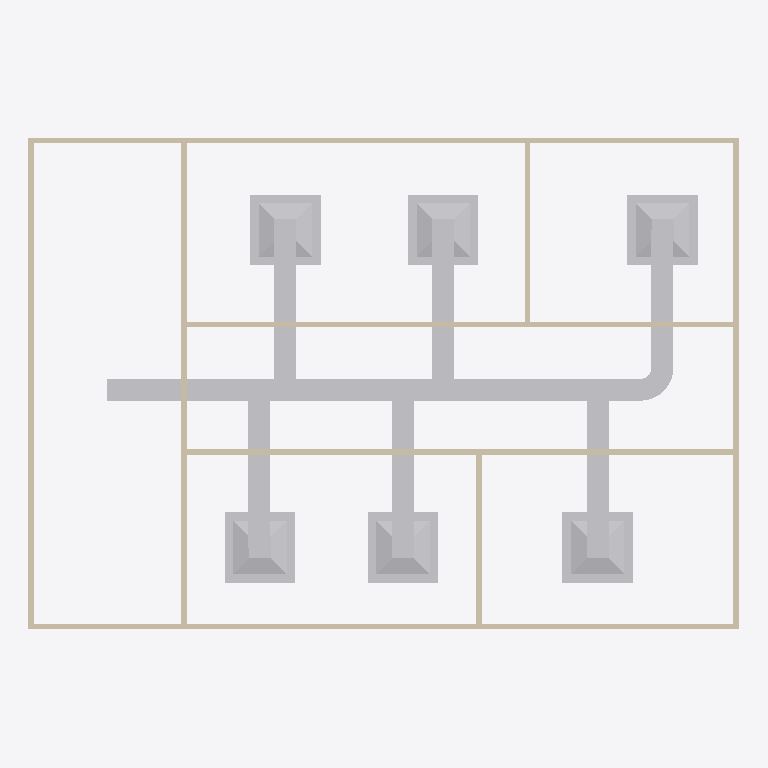
Plan cut of the same IFC building model at storey 'DUCTING' (level 2.80 m, cut at 4.20 m), seen from above with north up, elements coloured by IFC class: 20 other elements (light grey), 9 walls (beige). Cut surfaces are drawn darker.
Extent 13.0 m × 9.0 m × 3.1 m (x, y, z). Storeys (2): GF at 0.00 m; DUCTING at 2.80 m. Elements (45): 9 IfcWall, 8 IfcDuctSegment, 8 IfcWindow, 6 IfcAirTerminalBox, 6 IfcDoor, 6 IfcDuctFitting, 1 IfcDistributionControlElement, 1 IfcSlab.

HEADER;
FILE_DESCRIPTION(('ViewDefinition[DesignTransferView]'),'2;1');
FILE_NAME('s08-discussion.ifc','2026-10-26T09:21:00+08:00',(''),(''),'IfcOpenShell 0.8.5-post1','Bonsai 0.8.5-post1','Nobody');
FILE_SCHEMA(('IFC4'));
ENDSEC;
DATA;
#1=IFCPROJECT('1l4KqzPg9APwJzTSXJnQbj',$,'My Project',$,$,$,$,(#14,#26),#9);
#31=IFCSITE('1GKO1AHKzA0wLUP9eqTgJt',$,'My Site',$,$,#54,$,$,$,$,$,$,$,$);
#37=IFCBUILDING('3iGBFCdRn6GBXfLBPvPWqx',$,'My Building',$,$,#60,$,$,$,$,$,$);
#43=IFCBUILDINGSTOREY('3DIsCg3OD5tPov22C1m$7R',$,'GF',$,$,#4074,$,$,$,$);
#4691=IFCBUILDINGSTOREY('1hZIsY5Ur53eS1YcZrnCWy',$,'DUCTING',$,$,#4712,$,$,$,$);
#4718=IFCDUCTSEGMENT('3cH1BssITFa9_XwQj$$WJK',$,'DuctSegment',$,$,#6547,#4731,$,$);
#6095=IFCAIRTERMINALBOX('3so7Fa979ECfnB4cdHhwWA',$,'Plane',$,$,#6557,#6101,$,.CONSTANTFLOW.);
#5182=IFCAIRTERMINALBOX('14wN0_mULDKgcbmbD0GdBb',$,'Plane',$,$,#5988,#5188,$,.CONSTANTFLOW.);
#6042=IFCAIRTERMINALBOX('1CuC34fNTBhhiSwje6dV1T',$,'Plane',$,$,#6094,#6048,$,.CONSTANTFLOW.);
#5001=IFCAIRTERMINALBOX('18mkoDl51E5REw$ZG2sHQs',$,'Plane',$,$,#5128,#5002,$,.CONSTANTFLOW.);
#5989=IFCAIRTERMINALBOX('3qSyAF9tbCJPmzwceyhEWW',$,'Plane',$,$,#6041,#5995,$,.CONSTANTFLOW.);
#5129=IFCAIRTERMINALBOX('3JFnQrsZfCuApO9dFzlBlw',$,'Plane',$,$,#5181,#5135,$,.CONSTANTFLOW.);
#403=IFCWALL('3yv8chYx5EEwBHhGyf1Zs4',$,'Wall',$,$,#4099,#409,$,$);
#351=IFCWALL('3RVOxJKsTCJB_V_UMUMPxa',$,'Wall',$,$,#4084,#359,$,$);
#818=IFCWALL('2CPKk$7Tb6fe5J8lzPzOY2',$,'Wall',$,$,#4109,#824,$,$);
#428=IFCWALL('2lwt2gmIX6IRcOYTRzaebH',$,'Wall',$,$,#4079,#434,$,$);
#378=IFCWALL('3ZP57Q9Az01wBJKnOFnGN5',$,'Wall',$,$,#4094,#384,$,$);
#3213=IFCWALL('0FeqFxNRrCwArJWI7PrtrC',$,'Wall',$,$,#4124,#3224,$,$);
#5495=IFCDUCTSEGMENT('2hr8laANrCUwF1GxYYmKf4',$,'DuctSegment',$,$,#6567,#5529,$,$);
#6143=IFCDUCTSEGMENT('1Turnk9Kv9iui3KdnbnVN1',$,'DuctSegment',$,$,#6572,#6154,$,$);
#856=IFCWALL('3KElFtJBz6AASZfSSlIzPM',$,'Wall',$,$,#4104,#862,$,$);
#6183=IFCDUCTSEGMENT('2ZlTXI3MXCx94_j5_YThqj',$,'DuctSegment',$,$,#6577,#6217,$,$);
#6233=IFCDUCTSEGMENT('24Y0EgDdT1WuPgJ2CuEOHN',$,'DuctSegment',$,$,#6582,#6267,$,$);
#4810=IFCDUCTSEGMENT('00F6p6qJ94h84CjQVlWKdM',$,'DuctSegment',$,$,#4859,#4821,$,$);
#5450=IFCDUCTSEGMENT('1cGRNtRIP7OgaV2MTyOM0W',$,'DuctSegment',$,$,#5451,#5484,$,$);
#1096=IFCWALL('2GKvflePLA5wrozkuUBeOt',$,'Wall',$,$,#4114,#1102,$,$);
#4923=IFCDUCTFITTING('2qNHVPhgPC6B3hnhokOVrA',$,'DuctFitting',$,$,#4955,#4932,$,$);
#1134=IFCWALL('3n2lYU0pn1yxw$aJ6qf9q$',$,'Wall',$,$,#4119,#1140,$,$);
#5265=IFCDUCTSEGMENT('122mEAM5193ApatSLVROCF',$,'DuctSegment',$,$,#6562,#5276,$,$);
#5759=IFCDUCTFITTING('3vx8s_LeTEcOVa13$nJQeG',$,'DuctFitting',$,$,#5795,#5770,$,$);
#6278=IFCDUCTFITTING('3ICt$RgWD84eODHpGjPf30',$,'DuctFitting',$,$,#6314,#6289,$,$);
#6339=IFCDUCTFITTING('3IosVnvRv6nBSInTRNDBD_',$,'DuctFitting',$,$,#6375,#6350,$,$);
#6400=IFCDUCTFITTING('1nkdm0zSX08uHgUQPPv98L',$,'DuctFitting',$,$,#6436,#6411,$,$);
#5610=IFCDUCTFITTING('2ccROltxv1TQLF0ZVT6K37',$,'DuctFitting',$,$,#5647,#5622,$,$);
ENDSEC;
